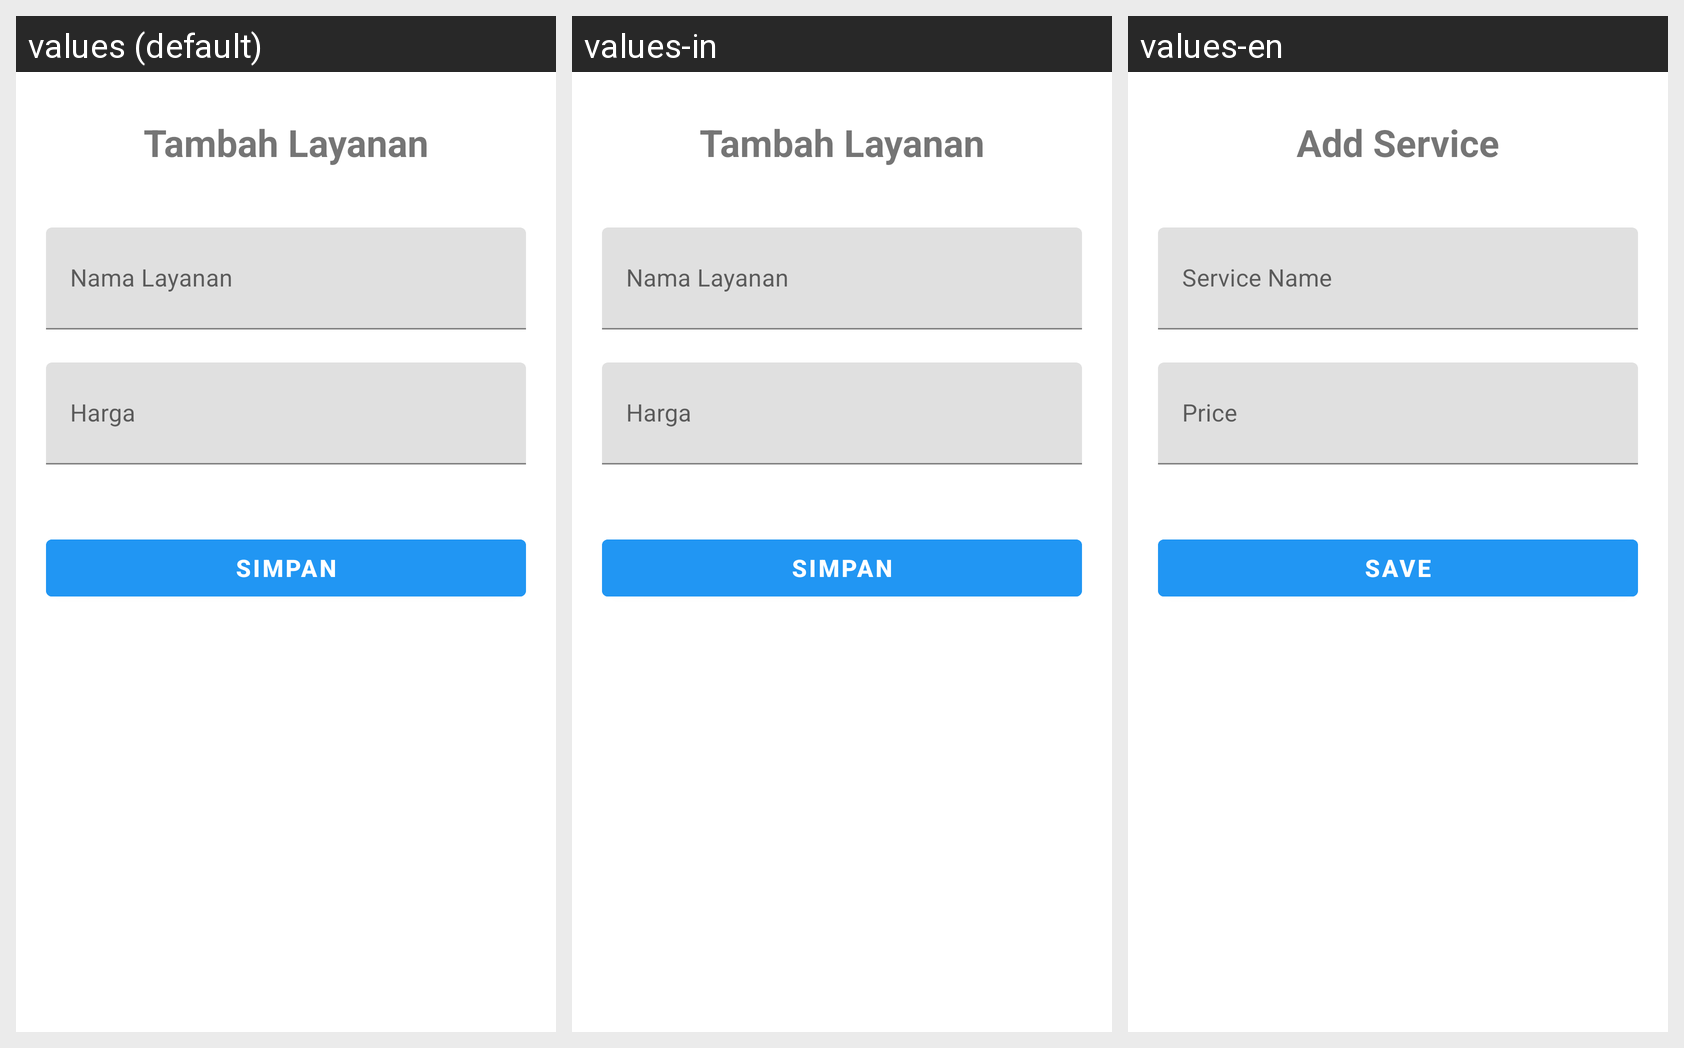

This grid shows one Android layout under several languages. Give, for every string resource on the screen, its name, the default text and each shown locale's text.
Android screen res/layout/tambah_layanan.xml rendered under 3 locales, left to right: values (default), values-in, values-en. Device: Nexus 5 (rendered at 1080×1920; each locale shown at half size, 540×960, under a caption strip naming it); theme AppTheme.
Strings drawn on this screen, with the default value and each locale's value (text and hints the layout hard-codes, and strings that could not be matched under every locale, appear in the picture but are not listed):

Tambah_layanan
  values: Tambah Layanan
  values-in: Tambah Layanan
  values-en: Add Service

nama_layanan_form
  values: Nama Layanan
  values-in: Nama Layanan
  values-en: Service Name

harga_form
  values: Harga
  values-in: Harga
  values-en: Price

Simpan
  values: Simpan
  values-in: Simpan
  values-en: Save
